pico-8 play session: no input (idle)

[t = 1 s] idle ~1s (no d-pad/buttons)
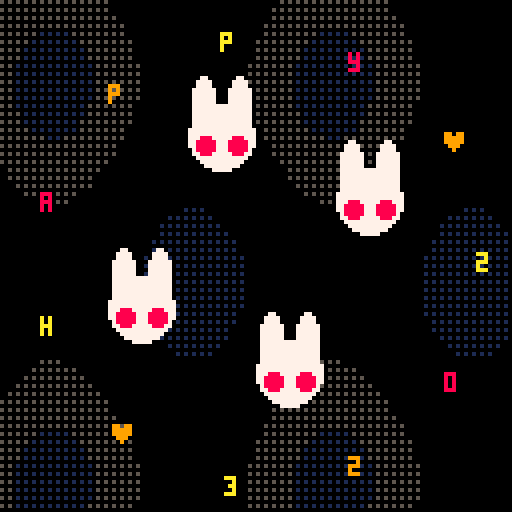
[t = 4 s] idle ~4s (no d-pad/buttons)
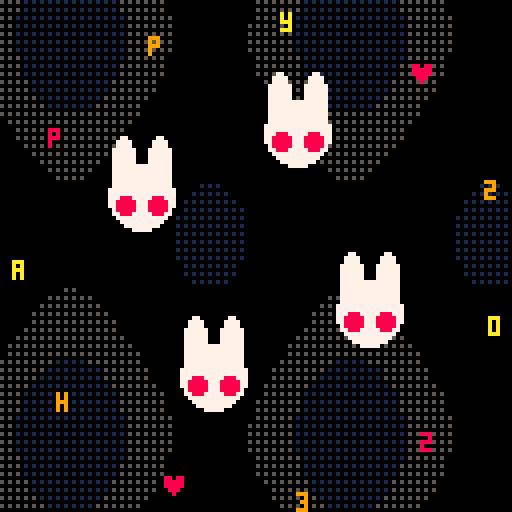
[t = 6 s] idle ~6s (no d-pad/buttons)
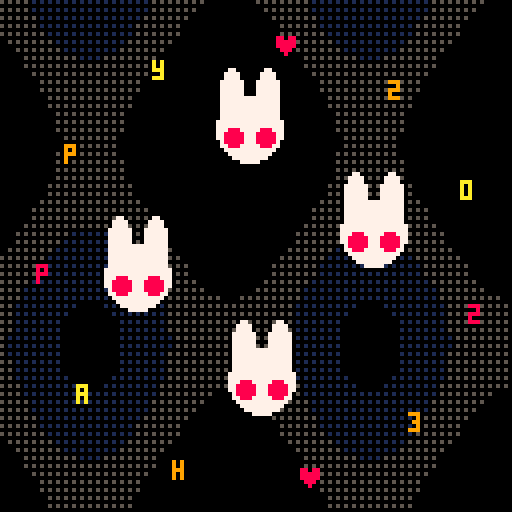
[t = 8 s] idle ~8s (no d-pad/buttons)
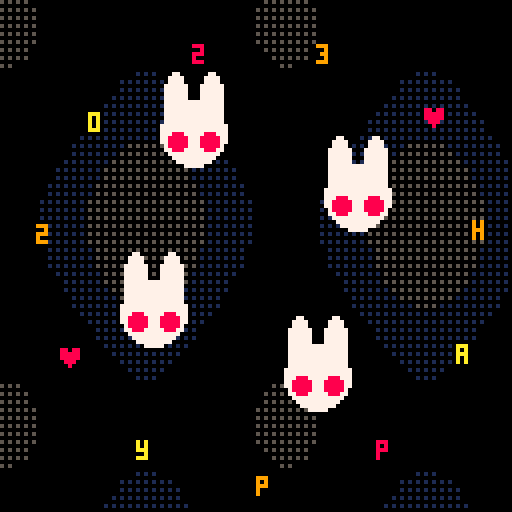

pico-8 cartridge
version 38
__lua__
h="♥happy♥2023"
c=circfill
o=ovalfill
s=sin
pal({0,5,1,6,7})

function _draw()
	⧗=t()
	cls()
	
	for x=0,128,2 do
	for y=0,128,2 do
		j= s((x+sin(⧗/10)*40)/70) + s((y+⧗*40)/100)
		pset(x,y,(j+⧗)%4)
	end
	end

	for i=1,#h do
		r=58+s(⧗)*3
		x=64-cos(i/#h-⧗/6)*r
		y=64+s(i/#h-⧗/6)*r
		?h[i],x,y,8+(⧗*9+i)%3
	end
	for i=0,3 do
		x=64+cos(i/4-⧗/3)*30
		y=64+s(i/4-⧗/3)*30+s(⧗*2+i/4)*5
		c(x,y,8,7)
		o(x-7,y-15,x-2,y,7)
		o(x+2,y-15,x+7,y,7)
		c(x-4,y+2,2,8)
		c(x+4,y+2,2,8)
	end
end
__gfx__
00000000000000000000000000000000000000000000000000000000000000000000000000000000000000000000000000000000000000000000000000000000
00000000000000000000000000000000000000000000000000000000000000000000000000000000000000000000000000000000000000000000000000000000
00700700000000000000000000000000000000000000000000000000000000000000000000000000000000000000000000000000000000000000000000000000
00077000000000000000000000000000000000000000000000000000000000000000000000000000000000000000000000000000000000000000000000000000
00077000000000000000000000000000000000000000000000000000000000000000000000000000000000000000000000000000000000000000000000000000
00700700000000000000000000000000000000000000000000000000000000000000000000000000000000000000000000000000000000000000000000000000
